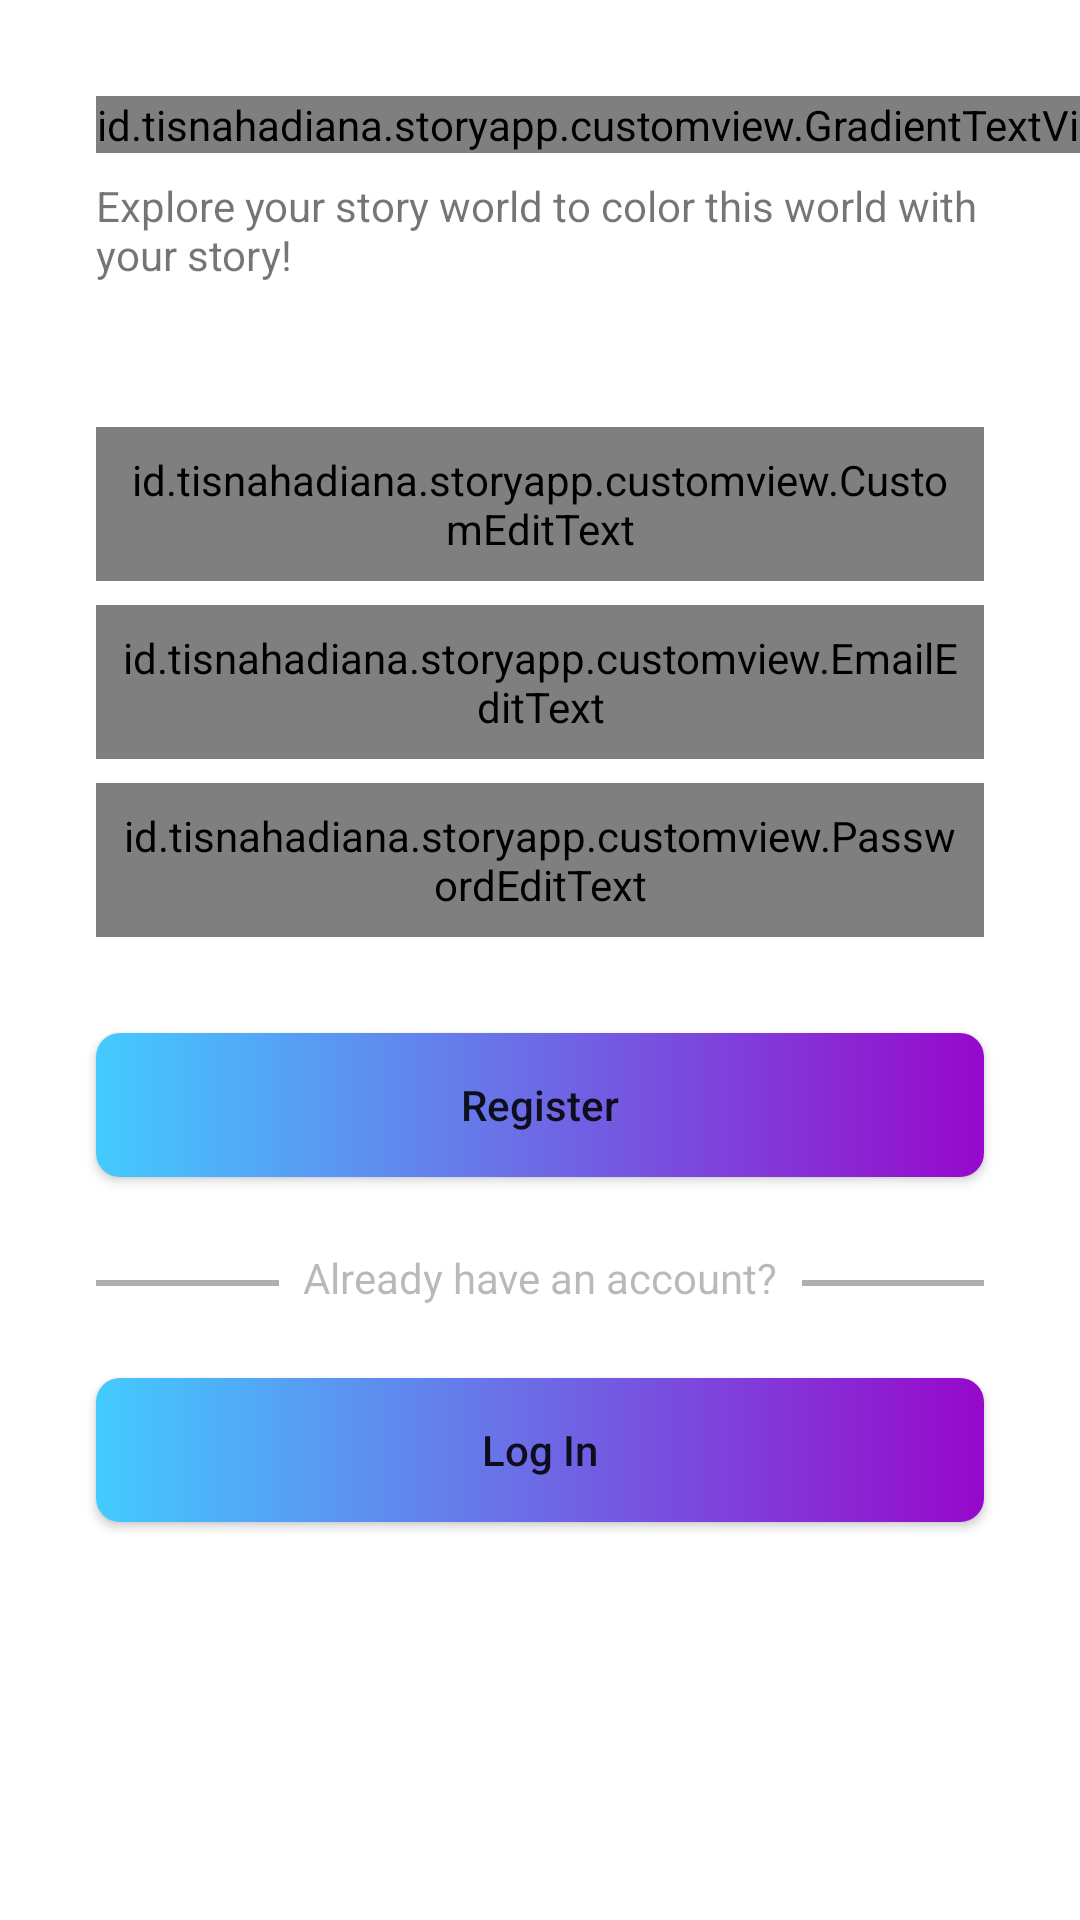

Write the Android layout XML for this screen, with the resource values it uses.
<!-- AndroidManifest.xml: application theme Theme.StoryApp -->
<!-- res/layout/activity_register.xml -->
<?xml version="1.0" encoding="utf-8"?>
<androidx.constraintlayout.widget.ConstraintLayout xmlns:android="http://schemas.android.com/apk/res/android"
    xmlns:app="http://schemas.android.com/apk/res-auto"
    xmlns:tools="http://schemas.android.com/tools"
    android:layout_width="match_parent"
    android:layout_height="match_parent"
    tools:context=".ui.register.RegisterActivity">

    <id.tisnahadiana.storyapp.customview.GradientTextView
        android:id="@+id/gtv_join_us"
        style="@style/Text.Header"
        android:layout_width="wrap_content"
        android:layout_height="wrap_content"
        android:layout_marginStart="32dp"
        android:layout_marginTop="32dp"
        android:text="@string/join_us"
        android:textSize="28sp"
        app:layout_constraintStart_toStartOf="parent"
        app:layout_constraintTop_toTopOf="parent" />

    <TextView
        android:id="@+id/tv_introduction"
        android:layout_width="0dp"
        android:layout_height="wrap_content"
        android:layout_marginTop="8dp"
        android:layout_marginEnd="32dp"
        android:text="@string/introduction"
        app:layout_constraintEnd_toEndOf="parent"
        app:layout_constraintStart_toStartOf="@+id/gtv_join_us"
        app:layout_constraintTop_toBottomOf="@+id/gtv_join_us" />

    <id.tisnahadiana.storyapp.customview.CustomEditText
        android:id="@+id/ed_register_name"
        style="@style/EditText"
        android:layout_marginTop="48dp"
        android:hint="@string/name"
        app:layout_constraintEnd_toEndOf="@+id/tv_introduction"
        app:layout_constraintStart_toStartOf="@+id/tv_introduction"
        app:layout_constraintTop_toBottomOf="@+id/tv_introduction" />

    <id.tisnahadiana.storyapp.customview.EmailEditText
        android:id="@+id/ed_register_email"
        style="@style/EditText"
        android:layout_marginTop="8dp"
        android:hint="@string/email"
        android:inputType="textEmailAddress"
        app:layout_constraintEnd_toEndOf="@+id/ed_register_name"
        app:layout_constraintStart_toStartOf="@+id/ed_register_name"
        app:layout_constraintTop_toBottomOf="@+id/ed_register_name" />

    <id.tisnahadiana.storyapp.customview.PasswordEditText
        android:id="@+id/ed_register_password"
        style="@style/EditText"
        android:layout_marginTop="8dp"
        android:hint="@string/password"
        android:inputType="textPassword"
        app:layout_constraintEnd_toEndOf="@+id/ed_register_email"
        app:layout_constraintStart_toStartOf="@+id/ed_register_email"
        app:layout_constraintTop_toBottomOf="@+id/ed_register_email" />

    <Button
        android:id="@+id/btn_register"
        style="@style/Button"
        android:layout_width="0dp"
        android:layout_height="wrap_content"
        android:layout_marginTop="32dp"
        android:contentDescription="@string/register_this_account"
        android:text="@string/register"
        app:layout_constraintEnd_toEndOf="@+id/ed_register_password"
        app:layout_constraintStart_toStartOf="@+id/ed_register_password"
        app:layout_constraintTop_toBottomOf="@+id/ed_register_password" />

    <View
        android:id="@+id/line1"
        android:layout_width="0dp"
        android:layout_height="2dp"
        android:layout_marginEnd="8dp"
        android:background="@color/gray"
        app:layout_constraintBottom_toBottomOf="@id/tv_have_account"
        app:layout_constraintEnd_toStartOf="@+id/tv_have_account"
        app:layout_constraintStart_toStartOf="@+id/btn_register"
        app:layout_constraintTop_toTopOf="@id/tv_have_account"
        app:layout_constraintVertical_bias="0.6" />

    <TextView
        android:id="@+id/tv_have_account"
        style="@style/Text.Caption"
        android:layout_width="wrap_content"
        android:layout_height="wrap_content"
        android:layout_margin="24dp"
        android:text="@string/have_account"
        app:layout_constraintEnd_toEndOf="parent"
        app:layout_constraintStart_toStartOf="parent"
        app:layout_constraintTop_toBottomOf="@+id/btn_register" />

    <View
        android:id="@+id/line2"
        android:layout_width="0dp"
        android:layout_height="2dp"
        android:layout_marginStart="8dp"
        android:background="@color/gray"
        app:layout_constraintBottom_toBottomOf="@id/tv_have_account"
        app:layout_constraintEnd_toEndOf="@+id/btn_register"
        app:layout_constraintStart_toEndOf="@+id/tv_have_account"
        app:layout_constraintTop_toTopOf="@id/tv_have_account"
        app:layout_constraintVertical_bias="0.6" />

    <Button
        android:id="@+id/btn_login"
        style="@style/Button"
        android:layout_width="0dp"
        android:layout_height="wrap_content"
        android:layout_marginTop="24dp"
        android:contentDescription="@string/login_instead"
        android:text="@string/login"
        app:layout_constraintEnd_toEndOf="@+id/line2"
        app:layout_constraintStart_toStartOf="@+id/line1"
        app:layout_constraintTop_toBottomOf="@+id/tv_have_account" />

    <ProgressBar
        android:id="@+id/progress_bar"
        android:layout_width="wrap_content"
        android:layout_height="wrap_content"
        android:visibility="invisible"
        app:layout_constraintBottom_toBottomOf="parent"
        app:layout_constraintEnd_toEndOf="parent"
        app:layout_constraintStart_toStartOf="parent"
        app:layout_constraintTop_toTopOf="parent"
        app:layout_constraintVertical_bias="0.3" />


</androidx.constraintlayout.widget.ConstraintLayout>
<!-- resources referenced by this layout -->
<resources>
  <color name="gray">#AFAFAF</color>
  <string name="email">Email</string>
  <string name="have_account">Already have an account?</string>
  <string name="introduction">Explore your story world to color this world with your story!</string>
  <string name="join_us">Join Us!</string>
  <string name="login">Log In</string>
  <string name="login_instead">Login instead</string>
  <string name="name">Name</string>
  <string name="password">Password</string>
  <string name="register">Register</string>
  <string name="register_this_account">Register this account</string>
  <style name="Button">
          <item name="android:background">@drawable/button_color_gradient</item>
          <item name="backgroundTint">@null</item>
          <item name="android:padding">8dp</item>
          <item name="android:focusable">true</item>
          <item name="android:clickable">true</item>
          <item name="android:textAllCaps">false</item>
          <item name="android:foreground">?android:attr/selectableItemBackground</item>
      </style>
  <style name="EditText">
          <item name="android:layout_width">0dp</item>
          <item name="android:layout_height">wrap_content</item>
          <item name="android:padding">8dp</item>
      </style>
  <style name="Text.Caption">
          <item name="android:textColor">@color/text_black_transparent</item>
      </style>
  <style name="Text.Header">
          <item name="android:textSize">32sp</item>
          <item name="android:fontFamily">sans-serif-medium</item>
      </style>
  <style name="Theme.StoryApp" parent="Theme.MaterialComponents.DayNight.DarkActionBar">
          
          <item name="colorPrimary">@color/blue</item>
          <item name="colorPrimaryVariant">@color/blue</item>
          <item name="colorOnPrimary">@color/white</item>
          
          <item name="colorSecondary">@color/blue</item>
          <item name="colorSecondaryVariant">@color/blue</item>
          <item name="colorOnSecondary">@color/white</item>
          
          <item name="android:statusBarColor">?attr/colorPrimaryVariant</item>
          
          <item name="background">@color/lighter_blue_black</item>
      </style>
  <!-- drawable button_color_gradient (drawable) -->
  <?xml version="1.0" encoding="utf-8"?>
  <shape xmlns:android="http://schemas.android.com/apk/res/android"
      android:shape="rectangle">
  
      <gradient
          android:endColor="@color/purple_220"
          android:startColor="@color/blue_255" />
  
      <corners android:radius="8dp" />
  </shape>
  <color name="text_black_transparent">#552C2C2C</color>
  <color name="blue">#3476F6</color>
  <color name="white">#FFFFFFFF</color>
  <color name="lighter_blue_black">#22232E</color>
  <color name="purple_220">#9708CC</color>
  <color name="blue_255">#43CBFF</color>
</resources>
